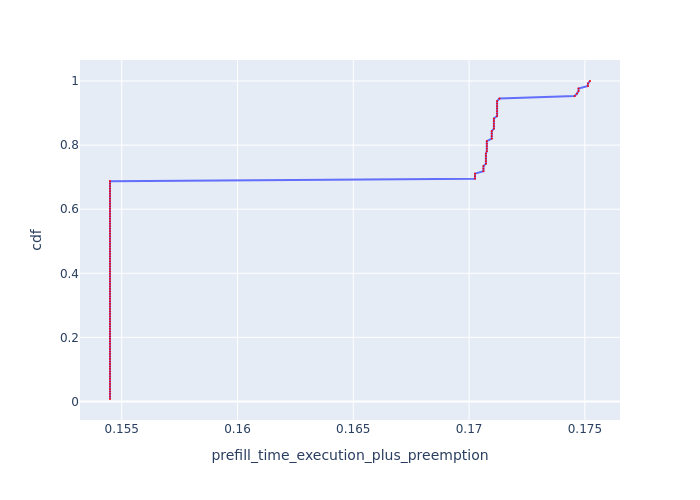

The data file committed next to this chart (first rows):
, Request Id, prefill_time_execution_plus_preemption, cdf
73, 73, 0.1545, 0.007812
76, 76, 0.1545, 0.01562
77, 77, 0.1545, 0.02344
78, 78, 0.1545, 0.03125
79, 79, 0.1545, 0.03906
83, 83, 0.1545, 0.04688
84, 84, 0.1545, 0.05469
85, 85, 0.1545, 0.0625
86, 86, 0.1545, 0.07031
87, 89, 0.1545, 0.07812
88, 87, 0.1545, 0.08594
89, 88, 0.1545, 0.09375
92, 92, 0.1545, 0.1016
93, 93, 0.1545, 0.1094
94, 94, 0.1545, 0.1172
95, 95, 0.1545, 0.125
96, 96, 0.1545, 0.1328
97, 97, 0.1545, 0.1406
98, 98, 0.1545, 0.1484
99, 99, 0.1545, 0.1562
102, 102, 0.1545, 0.1641
103, 103, 0.1545, 0.1719
106, 105, 0.1545, 0.1797
109, 109, 0.1545, 0.1875
110, 110, 0.1545, 0.1953
111, 111, 0.1545, 0.2031
112, 112, 0.1545, 0.2109
113, 113, 0.1545, 0.2188
114, 114, 0.1545, 0.2266
115, 115, 0.1545, 0.2344
116, 116, 0.1545, 0.2422
117, 117, 0.1545, 0.25
118, 118, 0.1545, 0.2578
121, 121, 0.1545, 0.2656
122, 122, 0.1545, 0.2734
123, 123, 0.1545, 0.2812
125, 125, 0.1545, 0.2891
126, 126, 0.1545, 0.2969
127, 127, 0.1545, 0.3047
22, 22, 0.1545, 0.3125
24, 24, 0.1545, 0.3203
25, 25, 0.1545, 0.3281
26, 26, 0.1545, 0.3359
27, 27, 0.1545, 0.3438
29, 29, 0.1545, 0.3516
30, 30, 0.1545, 0.3594
31, 31, 0.1545, 0.3672
32, 32, 0.1545, 0.375
33, 33, 0.1545, 0.3828
34, 34, 0.1545, 0.3906
35, 35, 0.1545, 0.3984
4, 4, 0.1545, 0.4062
7, 6, 0.1545, 0.4141
8, 8, 0.1545, 0.4219
11, 12, 0.1545, 0.4297
0, 0, 0.1545, 0.4375
1, 1, 0.1545, 0.4453
2, 2, 0.1545, 0.4531
12, 13, 0.1545, 0.4609
14, 14, 0.1545, 0.4688
... 68 more rows
